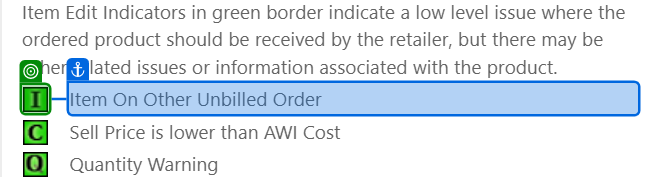
Task: Test Automation Project
Workflow: TC_081_ItemSetting_Check_Indicator_For_Low_Level_Issue

Step 1 [then]: check the image in window 'CloudIO' (chrome.exe)

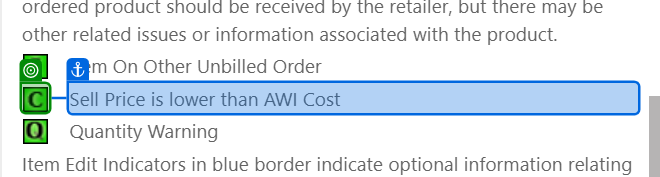
Step 2: check the image in window 'CloudIO' (chrome.exe)

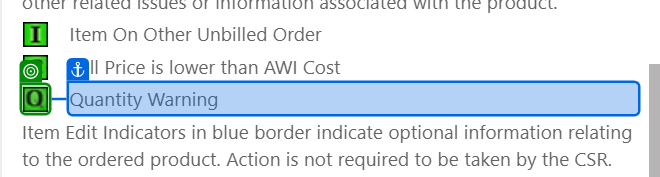
Step 3: check the image in window 'CloudIO' (chrome.exe)
